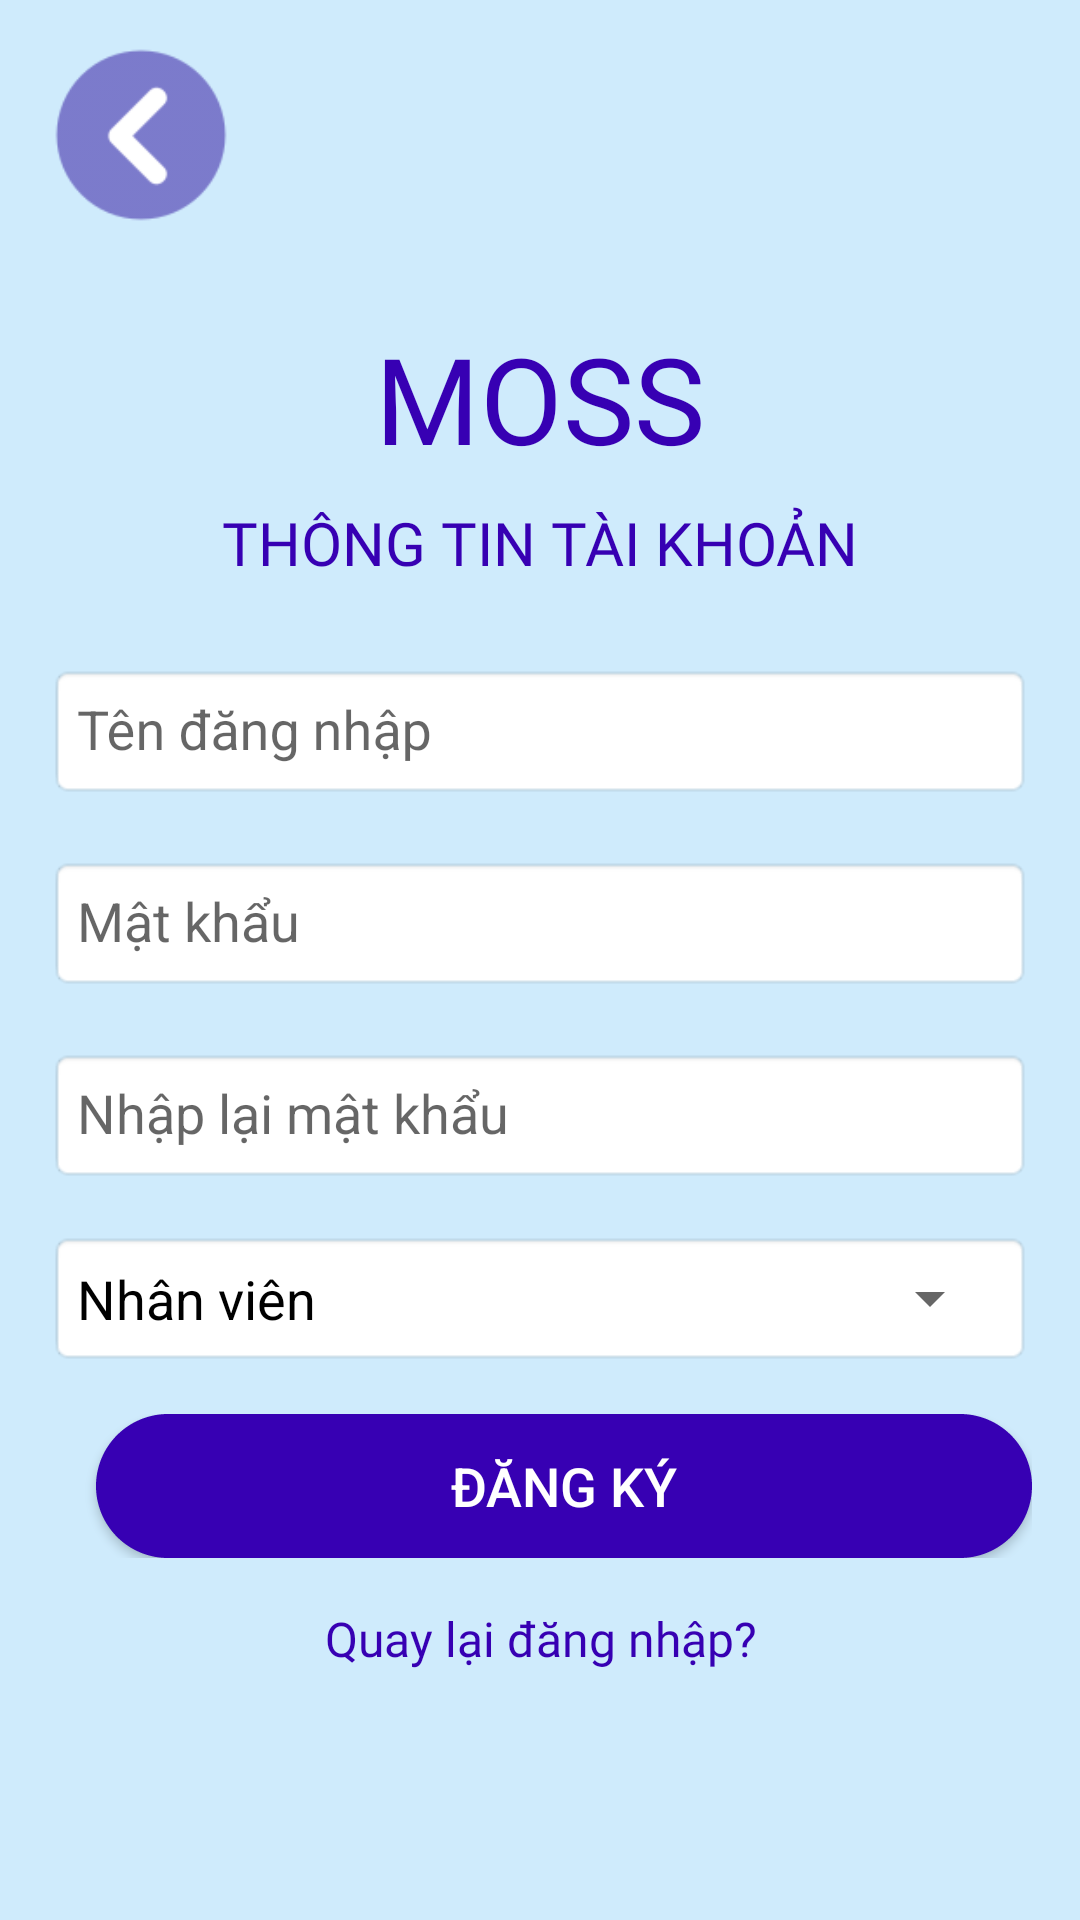

Here is an Android app screen rendered from its layout file. Give the layout XML and the strings, colors and styles it references.
<!-- AndroidManifest.xml: application theme AppTheme -->
<!-- res/layout/dangkytaikhoan_activity.xml -->
<?xml version="1.0" encoding="utf-8"?>
<androidx.constraintlayout.widget.ConstraintLayout xmlns:android="http://schemas.android.com/apk/res/android"
    xmlns:app="http://schemas.android.com/apk/res-auto"
    xmlns:tools="http://schemas.android.com/tools"
    android:layout_width="match_parent"
    android:layout_height="match_parent"
    android:background="@color/navigation_view_background">

    <ImageView
        android:id="@+id/imgBack"
        android:layout_width="62dp"
        android:layout_height="58dp"
        android:layout_margin="16dp"
        app:srcCompat="@drawable/back"
        android:layout_marginStart="20dp"
        android:layout_marginTop="20dp"
        app:layout_constraintStart_toStartOf="parent"
        app:layout_constraintTop_toTopOf="parent"/>

    <ScrollView
        android:layout_width="match_parent"
        android:layout_height="0dp"
        android:padding="16dp"
        app:layout_constraintTop_toBottomOf="@id/imgBack"
        app:layout_constraintStart_toStartOf="parent"
        app:layout_constraintEnd_toEndOf="parent"
        app:layout_constraintBottom_toBottomOf="parent">

        <LinearLayout
            android:layout_width="match_parent"
            android:layout_height="wrap_content"
            android:orientation="vertical">

            <TextView
                android:id="@+id/textView73"
                android:layout_width="match_parent"
                android:layout_height="wrap_content"
                android:layout_marginTop="16dp"
                android:fontFamily="@font/acme"
                android:text="MOSS"
                android:textAlignment="center"
                android:textColor="@color/design_default_color_primary_variant"
                android:textSize="40sp" />

            <TextView
                android:id="@+id/textView74"
                android:layout_width="match_parent"
                android:layout_height="wrap_content"
                android:layout_marginTop="8dp"
                android:fontFamily="@font/adamina"
                android:text="THÔNG TIN TÀI KHOẢN"
                android:textAlignment="center"
                android:textColor="@color/design_default_color_primary_variant"
                android:textSize="20sp" />

            <com.google.android.material.textfield.TextInputLayout
                android:id="@+id/edtTenDNLayout"
                android:layout_width="match_parent"
                android:layout_height="wrap_content"
                android:layout_marginTop="16dp"
                android:hint="Tên đăng nhập"
                app:endIconDrawable="@drawable/baseline_person_24"
                app:endIconMode="custom">

                <com.google.android.material.textfield.TextInputEditText
                    android:id="@+id/edtTenDN"
                    android:layout_width="match_parent"
                    android:layout_height="45dp"
                    android:background="@android:drawable/editbox_background_normal" />
            </com.google.android.material.textfield.TextInputLayout>

            <com.google.android.material.textfield.TextInputLayout
                android:id="@+id/edtMatKhauLayout"
                android:layout_width="match_parent"
                android:layout_height="wrap_content"
                android:layout_marginTop="8dp"
                android:hint="Mật khẩu"
                app:endIconDrawable="@drawable/baseline_lock_open_24"
                app:endIconMode="custom">

                <com.google.android.material.textfield.TextInputEditText
                    android:id="@+id/edtMatKhau"
                    android:layout_width="match_parent"
                    android:layout_height="45dp"
                    android:background="@android:drawable/editbox_background_normal"
                    android:inputType="textPassword" />
            </com.google.android.material.textfield.TextInputLayout>

            <com.google.android.material.textfield.TextInputLayout
                android:id="@+id/edtNhapLaiMKLayout"
                android:layout_width="match_parent"
                android:layout_height="wrap_content"
                android:layout_marginTop="8dp"
                android:hint="Nhập lại mật khẩu"
                app:endIconDrawable="@drawable/baseline_lock_open_24"
                app:endIconMode="custom">

                <com.google.android.material.textfield.TextInputEditText
                    android:id="@+id/edtNhapLaiMK"
                    android:layout_width="match_parent"
                    android:layout_height="45dp"
                    android:background="@android:drawable/editbox_background_normal"
                    android:inputType="textPassword" />
            </com.google.android.material.textfield.TextInputLayout>

            <LinearLayout
                android:id="@+id/linearLayout2"
                android:layout_width="match_parent"
                android:layout_height="45dp"
                android:layout_marginTop="16dp"
                android:background="@android:drawable/editbox_background_normal"
                android:orientation="horizontal">

                <TextView
                    android:id="@+id/tvNhanVien"
                    android:layout_width="wrap_content"
                    android:layout_height="wrap_content"
                    android:layout_gravity="center_vertical"
                    android:text="Nhân viên"
                    android:textColor="@color/black"
                    android:textSize="18sp" />

                <Spinner
                    android:id="@+id/spinnerNhanVien"
                    android:layout_width="0dp"
                    android:layout_height="match_parent"
                    android:layout_marginStart="16dp"
                    android:layout_weight="1"
                    android:padding="6dp" />

            </LinearLayout>

            <LinearLayout
                android:layout_width="match_parent"
                android:layout_height="match_parent"
                android:orientation="horizontal"
                android:layout_marginTop="16dp">

                <Button
                    android:id="@+id/btnDangKy"
                    android:layout_width="0dp"
                    android:layout_height="wrap_content"
                    android:layout_marginStart="16dp"
                    android:layout_weight="1"
                    android:background="@drawable/layout_button"
                    android:text="ĐĂNG KÝ"
                    android:textColor="@color/white"
                    android:textSize="18sp" />
            </LinearLayout>

            <TextView
                android:id="@+id/textDN"
                android:layout_width="match_parent"
                android:layout_height="wrap_content"
                android:layout_marginTop="16dp"
                android:fontFamily="@font/adamina"
                android:text="Quay lại đăng nhập?"
                android:textAlignment="center"
                android:textAllCaps="false"
                android:textColor="@color/design_default_color_primary_variant"
                android:textSize="16sp"/>
        </LinearLayout>
    </ScrollView>
</androidx.constraintlayout.widget.ConstraintLayout>
<!-- resources referenced by this layout -->
<resources>
  <color name="black">#FF000000</color>
  <color name="navigation_view_background">#CFEBFC</color>
  <color name="white">#FFFFFFFF</color>
  <!-- drawable back: png bitmap (drawable, 2022 bytes) -->
  <!-- drawable layout_button (drawable) -->
  <?xml version="1.0" encoding="utf-8"?>
  <shape xmlns:android="http://schemas.android.com/apk/res/android" android:shape="rectangle">
      <solid android:color="@color/design_default_color_primary_variant"/>
      <stroke android:color="@color/design_default_color_primary_variant"
          android:width="1dp"
          android:dashWidth="1dp" />
      <corners android:radius="50dp"/>
  </shape>
  <style name="AppTheme" parent="Theme.AppCompat.Light.NoActionBar" />
</resources>
